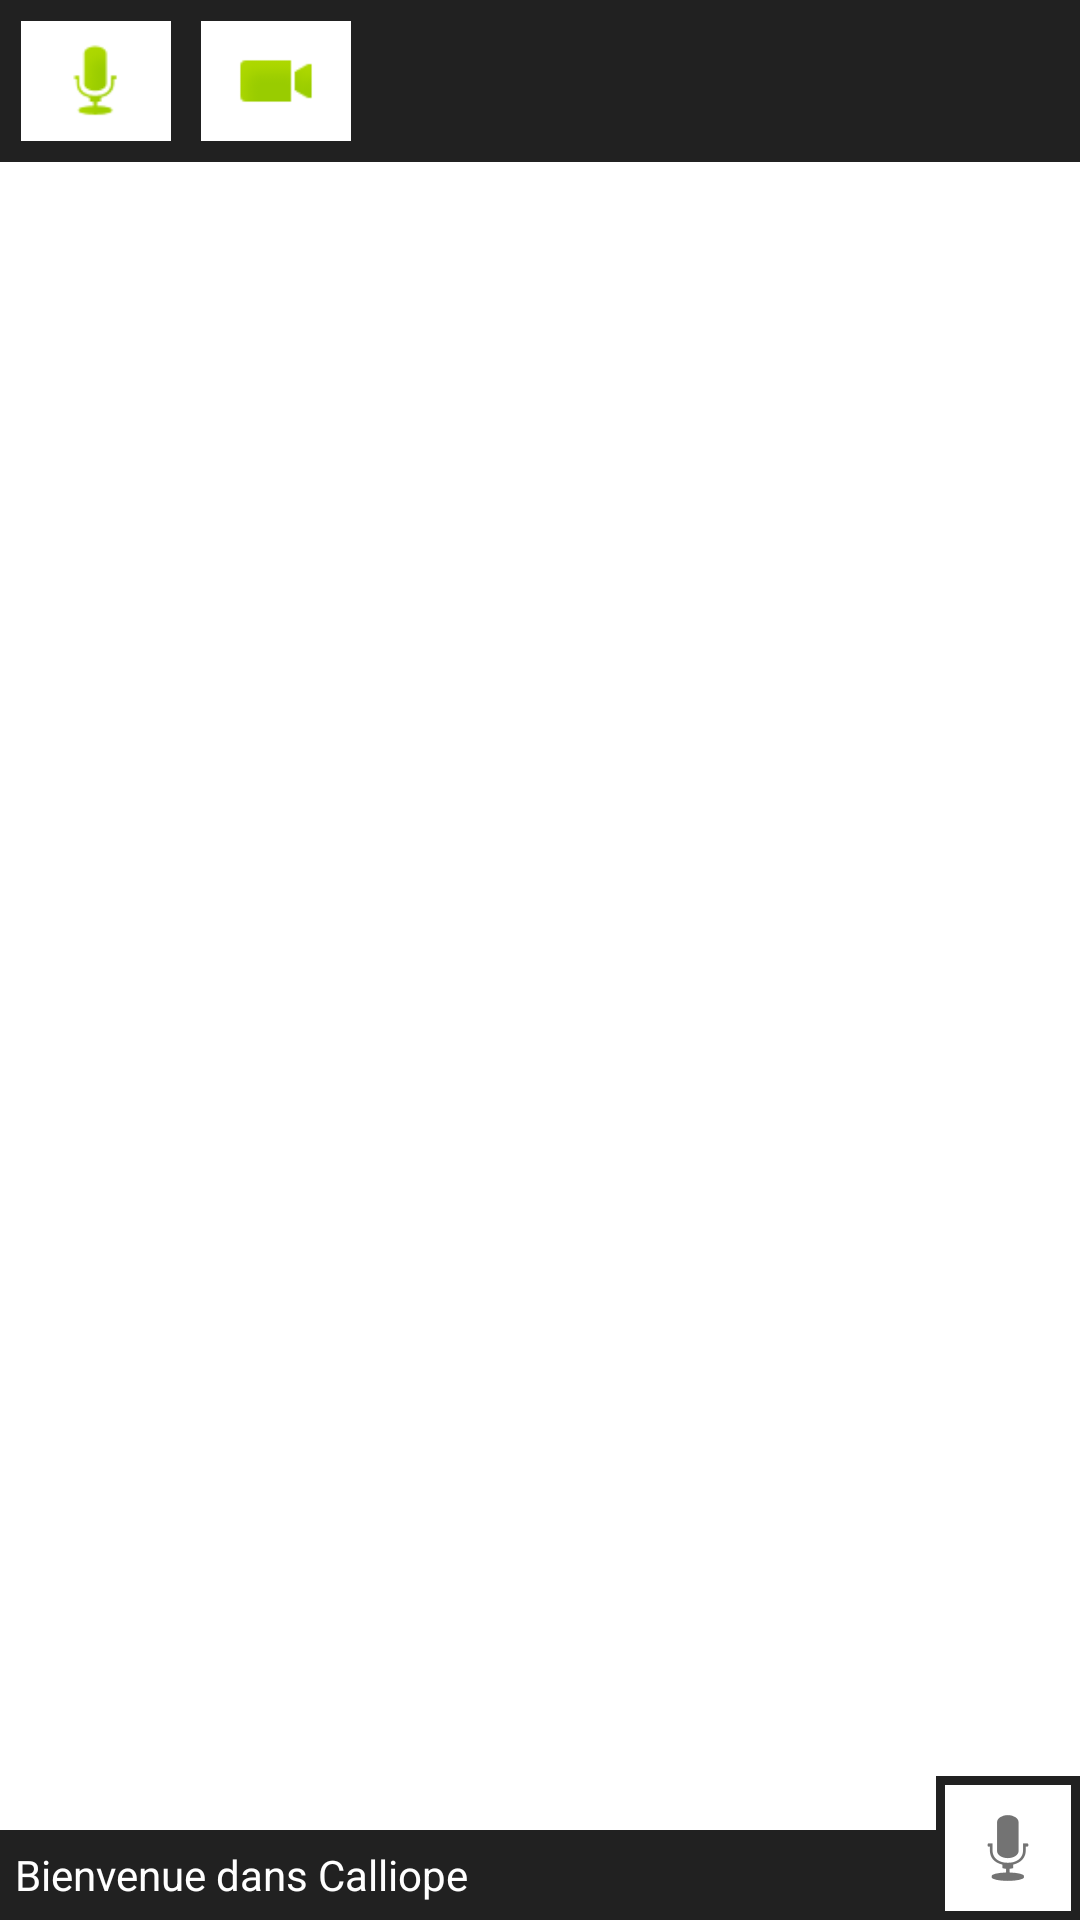

Reconstruct the res/layout file that produces this screen, plus the resources it refers to.
<!-- AndroidManifest.xml: application theme AppTheme -->
<!-- res/layout/fragment_main.xml -->
<LinearLayout xmlns:android="http://schemas.android.com/apk/res/android"
    xmlns:tools="http://schemas.android.com/tools"
    android:orientation="vertical"
    android:layout_width="match_parent"
    android:layout_height="match_parent"
    android:background="#FFFFFF"
    tools:context=".MainActivity">

    <LinearLayout
        android:orientation="horizontal"
        android:layout_width="match_parent"
        android:layout_height="wrap_content"
        android:background="@color/main_color">
        <LinearLayout
            android:gravity="center_vertical"
            android:orientation="horizontal"
            android:padding="2dp"
            android:layout_width="wrap_content"
            android:layout_height="wrap_content"
            >
            <ImageView
                android:background="#FFFFFF"
                android:padding="5dp"
                android:src="@android:drawable/presence_audio_online"
                android:layout_margin="5dp"
                android:layout_width="50dp"
                android:layout_height="40dp" />
            <ImageView
                android:background="#FFFFFF"
                android:padding="5dp"
                android:src="@android:drawable/presence_video_online"
                android:layout_margin="5dp"
                android:layout_width="50dp"
                android:layout_height="40dp" />
        </LinearLayout>
        <LinearLayout
            android:id="@+id/module_tab"
            android:visibility="invisible"
            android:orientation="horizontal"
            android:background="#FFFFFF"
            android:layout_weight="1"
            android:layout_width="0dp"
            android:layout_height="match_parent">

            <TextView
                android:id="@+id/module_title"
                android:gravity="center"
                android:textColor="#000000"
                android:paddingTop="2dp"
                android:paddingBottom="2dp"
                android:paddingLeft="5dp"
                android:paddingRight="5dp"
                android:background="#FFFFFF"
                android:singleLine="true"
                android:ellipsize="marquee"
                android:layout_width="0dp"
                android:layout_height="match_parent"
                android:layout_weight="1" />
            <ImageButton
                android:background="#FFFFFF"
                android:padding="10dp"
                android:id="@+id/close_module"
                android:src="@android:drawable/ic_menu_close_clear_cancel"
                android:layout_width="wrap_content"
                android:layout_height="wrap_content" />
        </LinearLayout>
    </LinearLayout>

    <ListView
        android:layout_width="match_parent"
        android:layout_height="0dp"
        android:layout_weight="1">

        </ListView>

    <LinearLayout
        android:orientation="horizontal"
        android:gravity="bottom"
        android:layout_width="match_parent"
        android:layout_height="wrap_content">
        <TextView
            android:id="@+id/calliope_message"
            android:background="@color/main_color"
            android:text="Bienvenue dans Calliope"
            android:textColor="#FFFFFF"
            android:padding="5dp"
            android:gravity="center_vertical|left"
            android:layout_weight="1"
            android:layout_width="0dp"
            android:minHeight="30dp"
            android:layout_height="wrap_content" />

        <LinearLayout
            android:gravity="center"
            android:background="@color/main_color"
            android:layout_width="wrap_content"
            android:layout_height="wrap_content"
            android:padding="3dp">
            <LinearLayout
                android:gravity="center"
                android:background="#FFFFFF"
                android:layout_width="wrap_content"
                android:layout_height="wrap_content">
                <ImageButton
                    android:padding="5dp"
                    android:background="@null"
                    android:id="@+id/speech_activate"
                    android:src="@android:drawable/ic_btn_speak_now"
                    android:layout_width="wrap_content"
                    android:layout_height="wrap_content" />
            </LinearLayout>

        </LinearLayout>
    </LinearLayout>
</LinearLayout>
<!-- resources referenced by this layout -->
<resources>
  <color name="main_color">#212121</color>
  <style name="AppTheme" parent="Theme.AppCompat.Light.DarkActionBar">
          
          <item name="android:windowBackground">@color/very_light_gray</item>
      </style>
  <color name="very_light_gray">#CCCCCC</color>
</resources>
